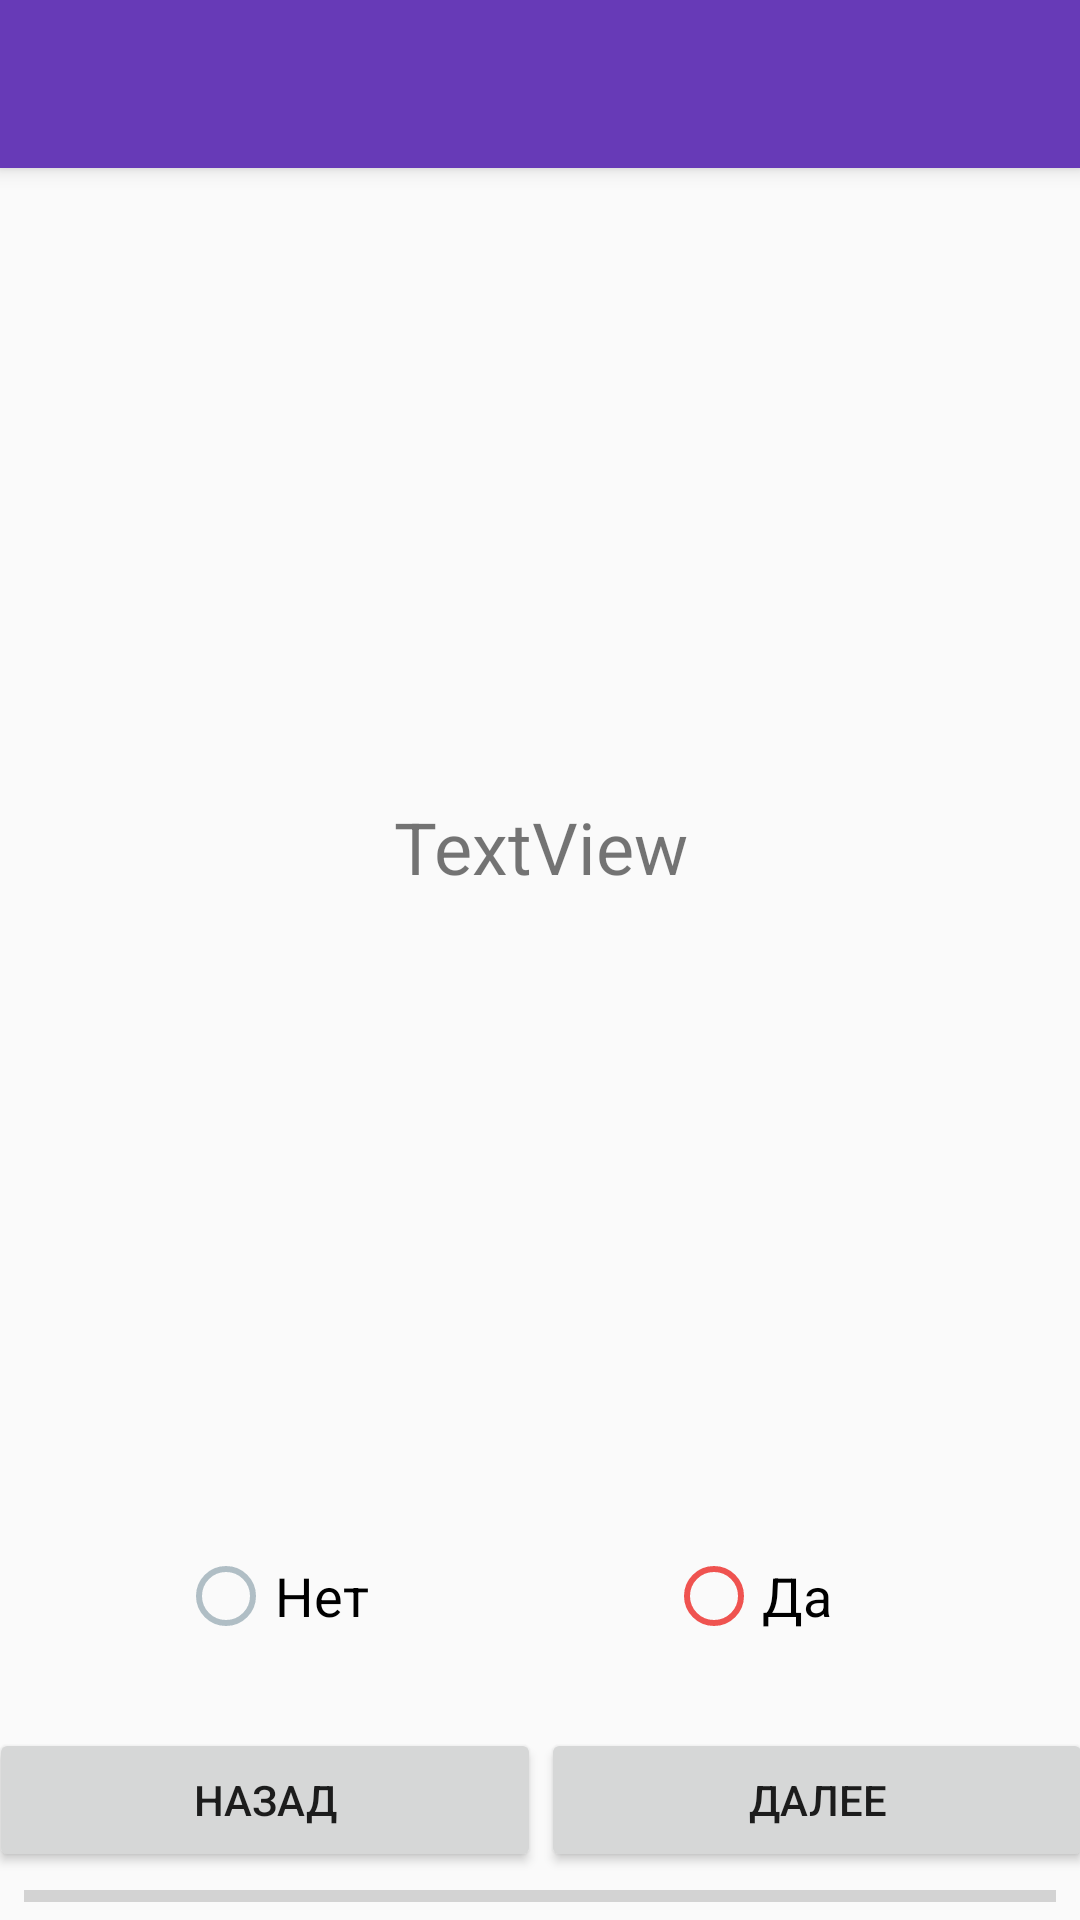

Android layout source for this screen:
<!-- AndroidManifest.xml: application theme uiMainStyle -->
<!-- res/layout/activity_test.xml -->
<?xml version="1.0" encoding="utf-8"?>
<android.support.constraint.ConstraintLayout xmlns:android="http://schemas.android.com/apk/res/android"
    xmlns:app="http://schemas.android.com/apk/res-auto"
    xmlns:tools="http://schemas.android.com/tools"
    android:layout_width="match_parent"
    android:layout_height="match_parent"
    tools:context=".TestActivity">

    <android.support.v7.widget.Toolbar
        android:id="@+id/toolbar"
        android:layout_width="match_parent"
        android:layout_height="?attr/actionBarSize"
        android:background="@color/backgroundAppBar"
        android:elevation="4dp"
        android:theme="@style/ThemeOverlay.AppCompat.Dark.ActionBar"
        app:popupTheme="@style/ThemeOverlay.AppCompat.Light" />

    <LinearLayout
        android:id="@+id/linearLayout2"
        android:layout_width="368dp"
        android:layout_height="wrap_content"
        android:layout_marginStart="8dp"
        android:layout_marginEnd="8dp"
        android:orientation="horizontal"
        app:layout_constraintBottom_toTopOf="@+id/pb_test"
        app:layout_constraintEnd_toEndOf="parent"
        app:layout_constraintStart_toStartOf="parent">

        <Button
            android:id="@+id/btn_test_back"
            android:layout_width="wrap_content"
            android:layout_height="wrap_content"
            android:layout_weight="1"
            android:elevation="0dp"
            android:text="Назад"
            android:textAlignment="center" />

        <Button
            android:id="@+id/btn_test_next"
            android:layout_width="wrap_content"
            android:layout_height="wrap_content"
            android:layout_weight="1"
            android:text="Далее" />
    </LinearLayout>

    <ProgressBar
        android:id="@+id/pb_test"
        style="?android:attr/progressBarStyleHorizontal"
        android:layout_width="0dp"
        android:layout_height="wrap_content"
        android:layout_marginStart="8dp"
        android:layout_marginEnd="8dp"
        android:progressTint="@color/colorTint"
        app:layout_constraintBottom_toBottomOf="parent"
        app:layout_constraintEnd_toEndOf="parent"
        app:layout_constraintStart_toStartOf="parent" />

    <TextView
        android:id="@+id/q_test"
        android:layout_width="wrap_content"
        android:layout_height="wrap_content"
        android:layout_marginStart="8dp"
        android:layout_marginTop="8dp"
        android:layout_marginEnd="8dp"
        android:layout_marginBottom="8dp"
        android:lineSpacingExtra="8sp"
        android:text="TextView"
        android:textAlignment="center"
        android:textSize="24sp"
        app:layout_constraintBottom_toTopOf="@+id/linearLayout3"
        app:layout_constraintEnd_toEndOf="parent"
        app:layout_constraintStart_toStartOf="parent"
        app:layout_constraintTop_toBottomOf="@+id/toolbar" />

    <LinearLayout
        android:id="@+id/linearLayout3"
        android:layout_width="368dp"
        android:layout_height="wrap_content"
        android:layout_marginStart="8dp"
        android:layout_marginEnd="8dp"
        android:layout_marginBottom="20dp"
        android:orientation="horizontal"
        app:layout_constraintBottom_toTopOf="@+id/linearLayout2"
        app:layout_constraintEnd_toEndOf="parent"
        app:layout_constraintHorizontal_bias="1.0"
        app:layout_constraintStart_toStartOf="parent">

        <android.support.constraint.ConstraintLayout
            android:id="@+id/a_test"
            android:layout_width="match_parent"
            android:layout_height="match_parent"
            android:textAlignment="center">

            <RadioButton
                android:id="@+id/a_n_test"
                android:layout_width="wrap_content"
                android:layout_height="wrap_content"
                android:layout_marginStart="8dp"
                android:layout_marginTop="8dp"
                android:layout_marginEnd="16dp"
                android:layout_marginBottom="8dp"
                android:baselineAligned="false"
                android:buttonTint="@color/colorTint"
                android:checked="false"
                android:text="Нет"
                android:textAlignment="center"
                android:textSize="18sp"
                app:layout_constraintBottom_toBottomOf="parent"
                app:layout_constraintEnd_toStartOf="@+id/a_y_test"
                app:layout_constraintHorizontal_bias="0.5"
                app:layout_constraintStart_toStartOf="parent"
                app:layout_constraintTop_toTopOf="parent"
                app:layout_constraintVertical_bias="0.0" />

            <RadioButton
                android:id="@+id/a_y_test"
                android:layout_width="wrap_content"
                android:layout_height="wrap_content"
                android:layout_marginStart="16dp"
                android:layout_marginTop="8dp"
                android:layout_marginEnd="8dp"
                android:layout_marginBottom="8dp"
                android:buttonTint="@color/colorTintWarn"
                android:checked="false"
                android:text="Да"
                android:textAlignment="viewStart"
                android:textSize="18sp"
                app:layout_constraintBottom_toBottomOf="@+id/a_n_test"
                app:layout_constraintEnd_toEndOf="parent"
                app:layout_constraintHorizontal_bias="0.5"
                app:layout_constraintStart_toEndOf="@+id/a_n_test"
                app:layout_constraintTop_toTopOf="@+id/a_n_test" />
        </android.support.constraint.ConstraintLayout>
    </LinearLayout>
</android.support.constraint.ConstraintLayout>
<!-- resources referenced by this layout -->
<resources>
  <color name="backgroundAppBar">#673AB7</color>
  <color name="colorTint">#B0BEC5</color>
  <color name="colorTintWarn">#ef5350</color>
  <style name="uiMainStyle" parent="Theme.AppCompat.Light.NoActionBar">
          <item name="colorPrimary">@color/colorPrimary</item>
          <item name="colorPrimaryDark">@color/colorPrimaryDark</item>
      </style>
  <color name="colorPrimary">#1E88E5</color>
  <color name="colorPrimaryDark">#1565C0</color>
</resources>
